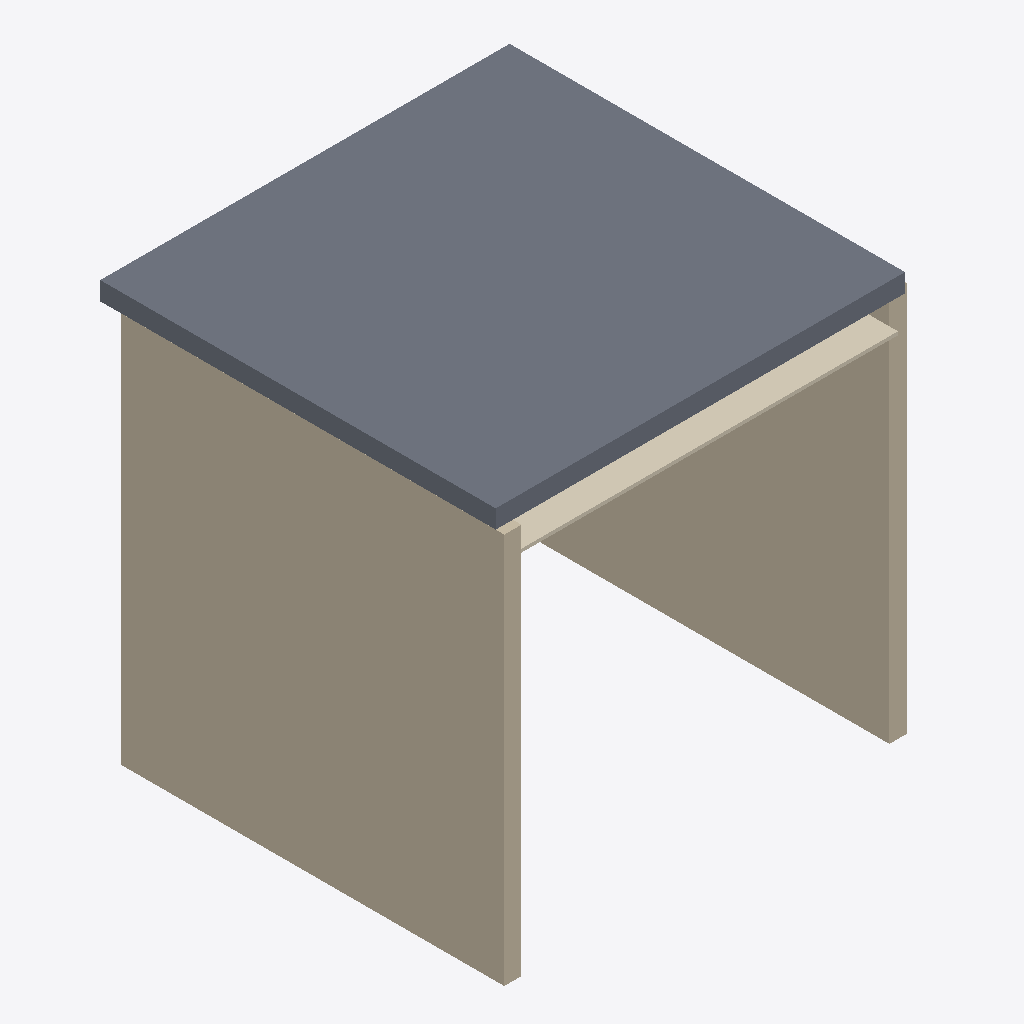
Isometric view of an IFC building model (IFC-SPF (STEP), schema IFC4, length unit metre), seen from the south-west, elements coloured by IFC class: 2 walls (beige), 1 slab (grey), 1 covering (cream).
Extent 3.1 m × 3.0 m × 3.0 m (x, y, z). Storeys (2): EG at 0.00 m; 1. OG at 3.00 m. Elements (4): 2 IfcWall, 1 IfcCovering, 1 IfcSlab.

HEADER;
FILE_DESCRIPTION(('ViewDefinition [ReferenceView_V1.2]'),'2;1');
FILE_NAME('2018_01','2023-04-05T14:14:00',(''),(''),'The EXPRESS Data Manager Version 5.02.0100.07 : ','21.0.0.383 - Exporter 21.0.0.383 - Alternativ-UI','');
FILE_SCHEMA(('IFC4'));
ENDSEC;
DATA;
#123=IFCPROJECT('1NhphmgV515wDp4MKHH4z0',#42,'2018_01',$,$,'','Projekt  Status',(#114),#109);
#175=IFCSITE('1NhphmgV515wDp4MKHH4z2',#42,'Default',$,$,#174,$,$,.ELEMENT.,(48,8,15,359802),(11,34,47,783432),519.0,$,$);
#138=IFCBUILDING('1NhphmgV515wDp4MKHH4z1',#42,'',$,$,#33,$,'',.ELEMENT.,$,$,#134);
#157=IFCBUILDINGSTOREY('1NhphmgV515wDp4MNkdnsP',#42,'EG',$,'Ebene:Ebene OK FFB',#156,$,'EG',.ELEMENT.,0.0);
#163=IFCBUILDINGSTOREY('1NhphmgV515wDp4MNkdpFT',#42,'1. OG',$,'Ebene:Ebene OK FFB',#162,$,'1. OG',.ELEMENT.,3.0);
#504=IFCSLAB('1fvduOu4LCIxab6Glf9OVt',#42,'Geschossdecke:Leno 105 Typ 2:2407387',$,'Geschossdecke:Leno 105 Typ 2',#473,#500,'2407387',.FLOOR.);
#307=IFCWALL('2liQ0BYiL3QwLQLcRDpILr',#42,'Basiswand:Trennwand mit M_bGF18 2:2398335',$,'Basiswand:Trennwand mit M_bGF18 2',#202,#301,'2398335',.NOTDEFINED.);
#437=IFCWALL('11hR$VkvbCy9dUxCK$EsVu',#42,'Basiswand:Trennwand mit M_bGF18 2:2406291',$,'Basiswand:Trennwand mit M_bGF18 2',#412,#433,'2406291',.NOTDEFINED.);
#605=IFCCOVERING('2tyFVL37bC98OaiU8x28HQ',#42,'Deckensystem:Abgehängte Decke 25:2408058',$,'Deckensystem:Abgehängte Decke 25',#586,#602,'2408058',.CEILING.);
ENDSEC;
